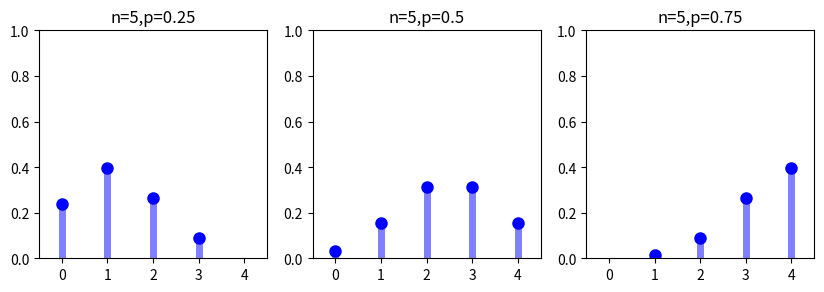

Recreate this plot in Python.
#!/usr/bin/env python 
"""
fit a binomial distribution with several parameterizations
"""

import sys,os
import numpy as np
import matplotlib.pyplot as plt
import scipy.stats as scs

## declare variables
font_size = 11
font_name = 'sans-serif'
n = 10000
fig = plt.figure(figsize=(10,6),dpi=300)
splot = 0

## looxp through parameterizations of the beta
for n,p in [(5,0.25),(5,0.5),(5,0.75)]:
    splot += 1
    ax = fig.add_subplot(1,3,splot)
    
    x = np.arange(scs.binom.ppf(0.01,n,p),scs.binom.ppf(0.99,n,p))
    ax.plot(x, scs.binom.pmf(x,n,p), 'bo', ms=8, label='pmf')
    ax.vlines(x, 0, scs.binom.pmf(x,n,p), colors='b', lw=5, alpha=0.5)
    rv = scs.binom(n,p)
    
    ax.set_ylim((0,1.0))
    ax.set_xlim((-0.5,4.5))
    ax.set_title("n=%s,p=%s"%(n,p))
    ax.set_aspect(1./ax.get_data_ratio())

    for t in ax.get_xticklabels():
        t.set_fontsize(font_size-1)
        t.set_fontname(font_name)
    for t in ax.get_yticklabels():
        t.set_fontsize(font_size-1)
        t.set_fontname(font_name)

plt.savefig("binomial.png",dpi=400)
plt.show()
